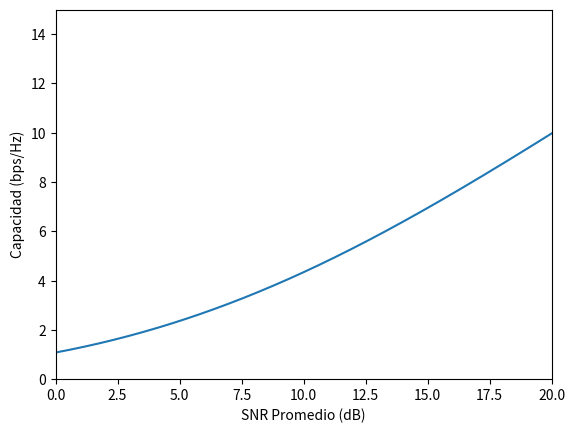

The script that saved this image:
import numpy as np
import matplotlib.pyplot as plt

Nt = 2
H = np.array([[1, 0.5], [0.4, 0.8]])
lamda = np.linalg.eigvalsh(H @ H.conj().T)

SNR_dB = np.arange(0, 20.0001, 0.01)
SNR = 10 ** (SNR_dB / 10)

C = np.log2(1 + SNR * lamda[0] / Nt) + np.log2(1 + SNR * lamda[1] / Nt)
print(f"Los eigen valores son: {lamda}")

plt.plot(SNR_dB, C)
plt.axis([0, 20, 0, 15])
plt.xlabel("SNR Promedio (dB)", fontsize=10)
plt.ylabel("Capacidad (bps/Hz)", fontsize=10)
plt.show()
